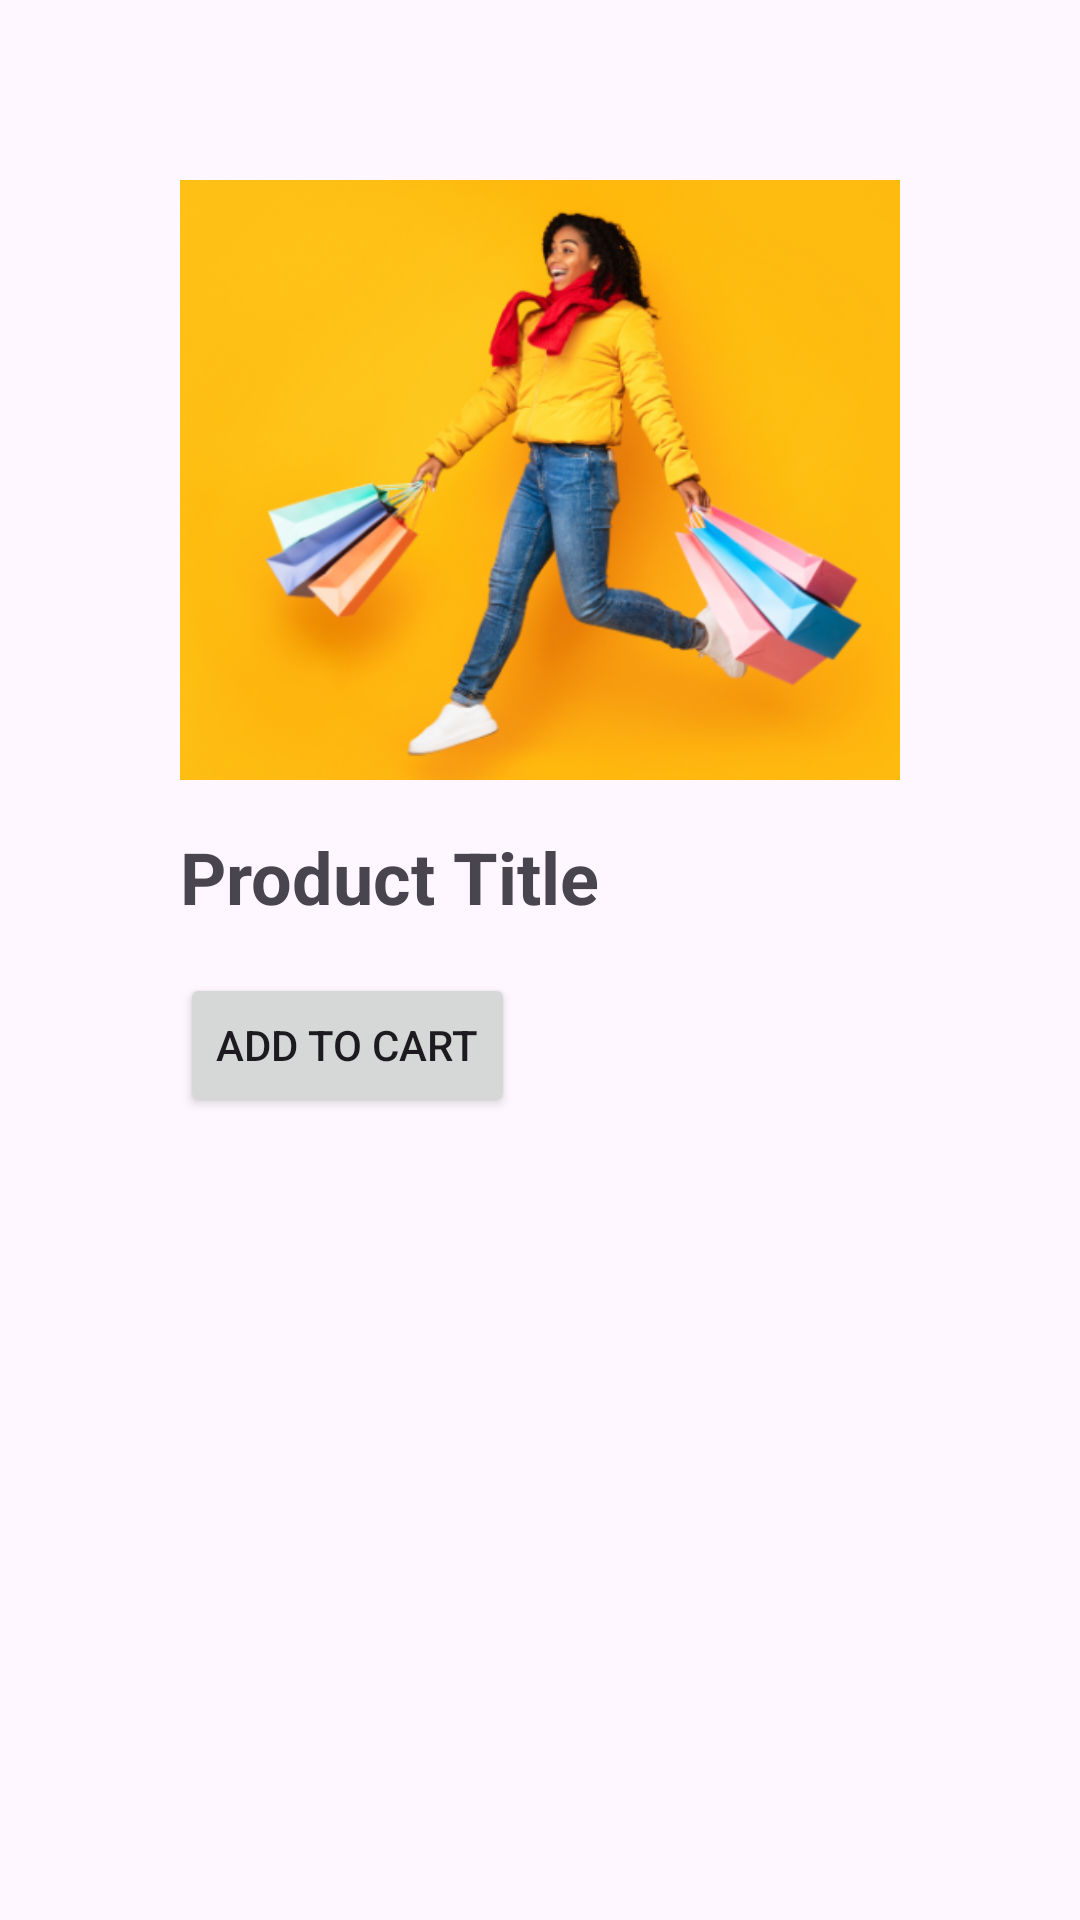

Reconstruct the res/layout file that produces this screen, plus the resources it refers to.
<!-- AndroidManifest.xml: application theme Theme.Assignmentkotlin -->
<!-- res/layout/activity_product_detail.xml -->
<?xml version="1.0" encoding="utf-8"?>
<LinearLayout xmlns:android="http://schemas.android.com/apk/res/android"
    android:layout_width="match_parent"
    android:layout_height="match_parent"
    android:orientation="vertical"
    android:padding="60dp">

    <ImageView
        android:id="@+id/productImage"
        android:layout_width="match_parent"
        android:layout_height="200dp"
        android:scaleType="centerCrop"
        android:src="@drawable/shopping" />

    <TextView
        android:id="@+id/productTitle"
        android:layout_width="wrap_content"
        android:layout_height="wrap_content"
        android:layout_marginTop="16dp"
        android:text="Product Title"
        android:textSize="24sp"
        android:textStyle="bold" />

    <Button
        android:layout_width="wrap_content"
        android:layout_height="wrap_content"
        android:layout_marginTop="16dp"
        android:text="Add to Cart" />
</LinearLayout>
<!-- resources referenced by this layout -->
<resources>
  <!-- drawable shopping: png bitmap (drawable, 200976 bytes) -->
  <style name="Theme.Assignmentkotlin" parent="Base.Theme.Assignmentkotlin" />
  <style name="Base.Theme.Assignmentkotlin" parent="Theme.Material3.DayNight.NoActionBar">
          
          
      </style>
</resources>
